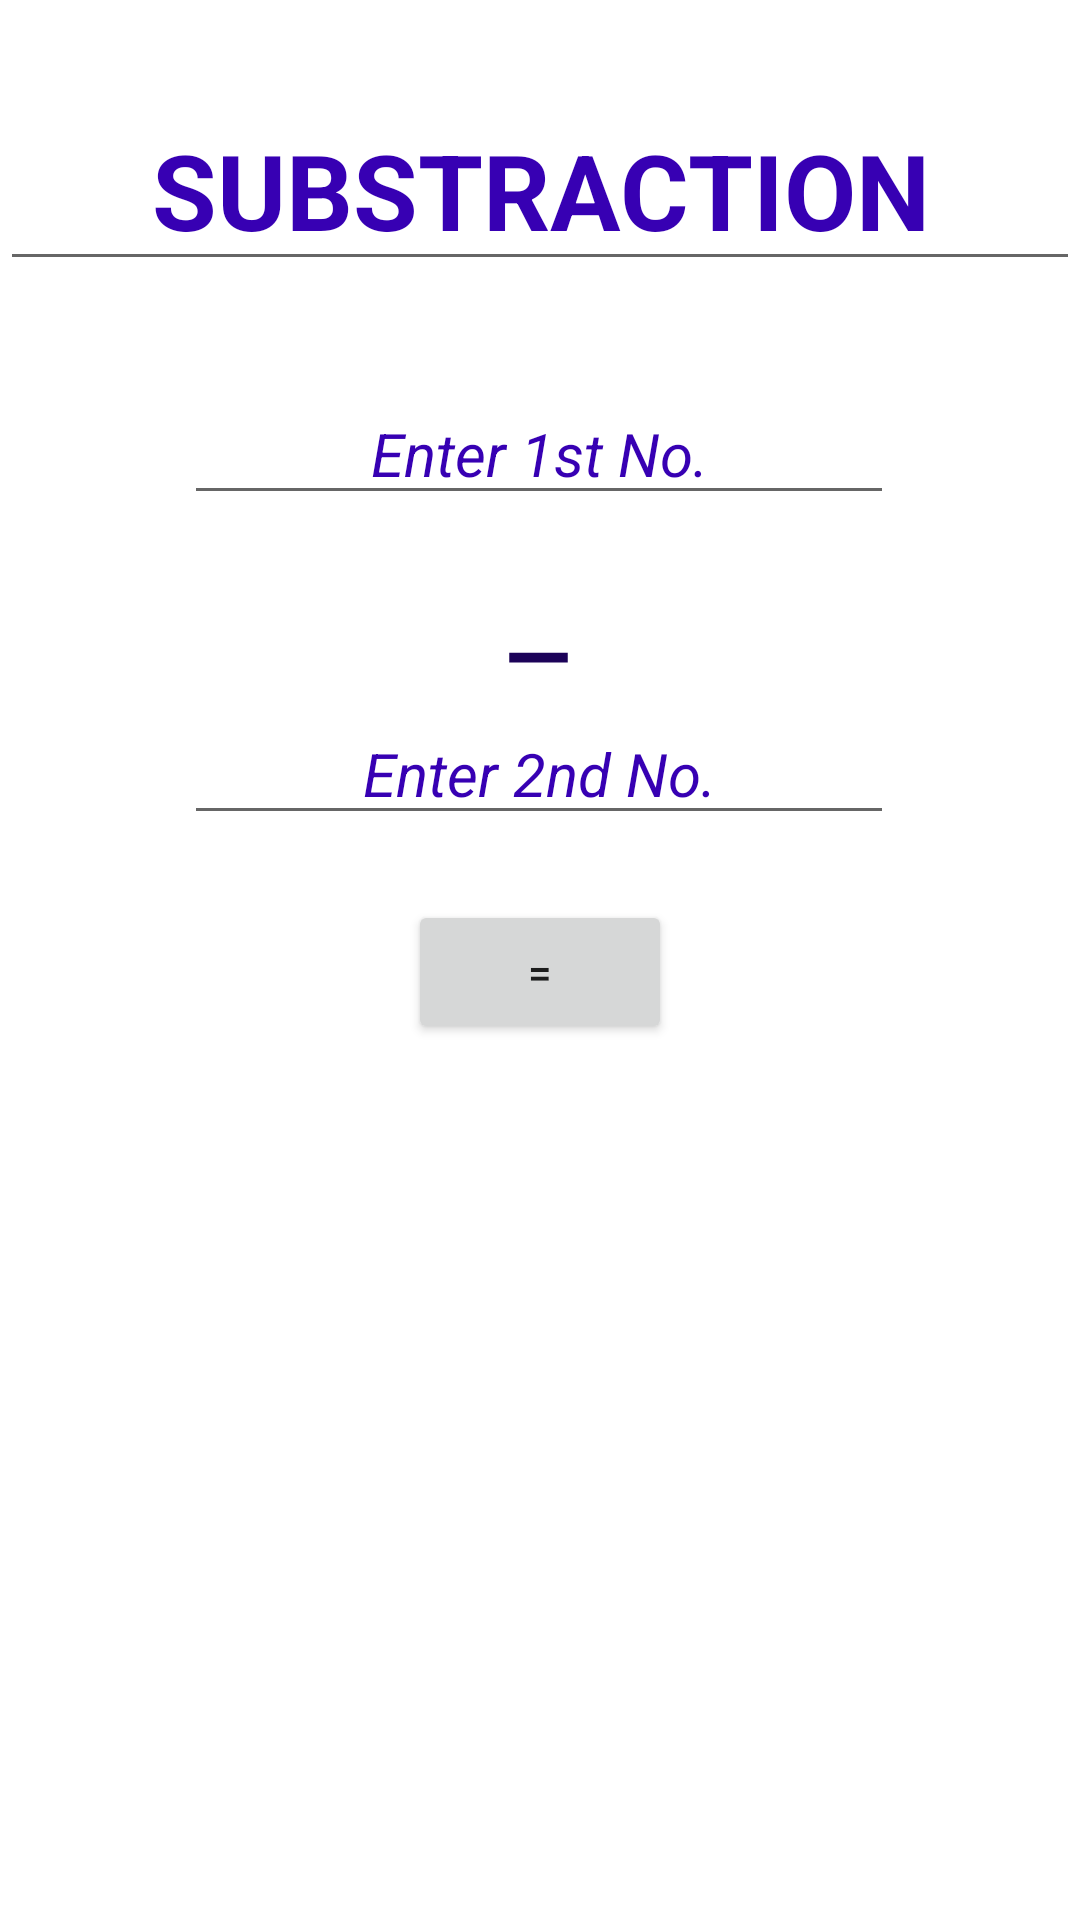

Android layout source for this screen:
<!-- AndroidManifest.xml: application theme Theme.1stMaths -->
<!-- res/layout/activity_subtract.xml -->
<?xml version="1.0" encoding="utf-8"?>
<androidx.constraintlayout.widget.ConstraintLayout xmlns:android="http://schemas.android.com/apk/res/android"
    xmlns:app="http://schemas.android.com/apk/res-auto"
    xmlns:tools="http://schemas.android.com/tools"
    android:layout_width="match_parent"
    android:layout_height="match_parent"
    android:background="@color/white"
    tools:context=".Subtract">

    <EditText
        android:id="@+id/editTextTextPersonName4"
        android:layout_width="wrap_content"
        android:layout_height="wrap_content"
        android:ems="10"
        android:gravity="center"
        android:inputType="textPersonName"
        android:text="SUBSTRACTION"
        android:textColor="@color/purple_700"
        android:textSize="35dp"
        android:textStyle="bold"
        app:layout_constraintBottom_toBottomOf="parent"
        app:layout_constraintEnd_toEndOf="parent"
        app:layout_constraintHorizontal_bias="0.497"
        app:layout_constraintStart_toStartOf="parent"
        app:layout_constraintTop_toTopOf="parent"
        app:layout_constraintVertical_bias="0.052" />

    <EditText
        android:id="@+id/sub1"
        android:layout_width="wrap_content"
        android:layout_height="wrap_content"
        android:ems="10"
        android:gravity="center"
        android:hint="Enter 1st No."
        android:inputType="number"
        android:textColor="@color/purple_700"
        android:textColorHint="@color/purple_700"
        android:textSize="20dp"
        android:textStyle="italic"
        app:layout_constraintBottom_toBottomOf="parent"
        app:layout_constraintEnd_toEndOf="parent"
        app:layout_constraintHorizontal_bias="0.497"
        app:layout_constraintStart_toStartOf="parent"
        app:layout_constraintTop_toBottomOf="@+id/editTextTextPersonName4"
        app:layout_constraintVertical_bias="0.068" />

    <EditText
        android:id="@+id/sub2"
        android:layout_width="wrap_content"
        android:layout_height="wrap_content"
        android:ems="10"
        android:gravity="center"
        android:hint="Enter 2nd No."
        android:inputType="number"
        android:textColor="@color/purple_700"
        android:textColorHint="@color/purple_700"
        android:textSize="20dp"
        android:textStyle="italic"
        app:layout_constraintBottom_toBottomOf="parent"
        app:layout_constraintEnd_toEndOf="parent"
        app:layout_constraintHorizontal_bias="0.497"
        app:layout_constraintStart_toStartOf="parent"
        app:layout_constraintTop_toBottomOf="@+id/sub1"
        app:layout_constraintVertical_bias="0.148" />

    <ImageView
        android:id="@+id/imageView"
        android:layout_width="50dp"
        android:layout_height="39dp"
        app:layout_constraintBottom_toTopOf="@+id/sub2"
        app:layout_constraintEnd_toEndOf="parent"
        app:layout_constraintHorizontal_bias="0.498"
        app:layout_constraintStart_toStartOf="parent"
        app:layout_constraintTop_toBottomOf="@+id/sub1"
        app:layout_constraintVertical_bias="0.64"
        app:srcCompat="@drawable/minus" />

    <TextView
        android:id="@+id/subans"
        android:layout_width="wrap_content"
        android:layout_height="wrap_content"
        android:gravity="center"
        android:textColor="@color/purple_700"
        android:textColorHint="@color/purple_700"
        android:textSize="20sp"
        app:layout_constraintBottom_toBottomOf="parent"
        app:layout_constraintEnd_toEndOf="parent"
        app:layout_constraintStart_toStartOf="parent"
        app:layout_constraintTop_toBottomOf="@+id/sub2"
        app:layout_constraintVertical_bias="0.272" />

    <Button
        android:id="@+id/buttonsub"
        android:layout_width="wrap_content"
        android:layout_height="wrap_content"
        android:text="="
        app:layout_constraintBottom_toTopOf="@+id/subans"
        app:layout_constraintEnd_toEndOf="parent"
        app:layout_constraintHorizontal_bias="0.5"
        app:layout_constraintStart_toStartOf="parent"
        app:layout_constraintTop_toBottomOf="@+id/sub2" />

    <TextView
        android:id="@+id/subword"
        android:layout_width="wrap_content"
        android:layout_height="wrap_content"
        android:textColor="@color/purple_700"
        android:textSize="20dp"
        android:textStyle="bold"
        android:gravity="center"
        app:layout_constraintBottom_toBottomOf="parent"
        app:layout_constraintEnd_toEndOf="parent"
        app:layout_constraintHorizontal_bias="0.5"
        app:layout_constraintStart_toStartOf="parent"
        app:layout_constraintTop_toBottomOf="@+id/buttonsub" />

</androidx.constraintlayout.widget.ConstraintLayout>
<!-- resources referenced by this layout -->
<resources>
  <!-- drawable minus (drawable) -->
  <vector android:height="24dp" android:tint="#1C0258"
      android:viewportHeight="24" android:viewportWidth="24"
      android:width="24dp" xmlns:android="http://schemas.android.com/apk/res/android">
      <path android:fillColor="@android:color/white" android:pathData="M6,19h12v2H6z"/>
  </vector>
  <style name="Theme.1stMaths" parent="Theme.MaterialComponents.DayNight.DarkActionBar">
          
          <item name="colorPrimary">@color/purple_500</item>
          <item name="colorPrimaryVariant">@color/purple_700</item>
          <item name="colorOnPrimary">@color/white</item>
          
          <item name="colorSecondary">@color/teal_200</item>
          <item name="colorSecondaryVariant">@color/teal_700</item>
          <item name="colorOnSecondary">@color/black</item>
          
          <item name="android:statusBarColor" tools:targetApi="l">?attr/colorPrimaryVariant</item>
          
      </style>
  <!-- not gathered from this repository: default colours our renderer supplied (Android Studio template values) -->
  <color name="purple_500">#FF6200EE</color>
  <color name="purple_700">#FF3700B3</color>
  <color name="teal_200">#FF03DAC5</color>
  <color name="teal_700">#FF018786</color>
  <color name="black">#FF000000</color>
  <color name="white">#FFFFFFFF</color>
</resources>
